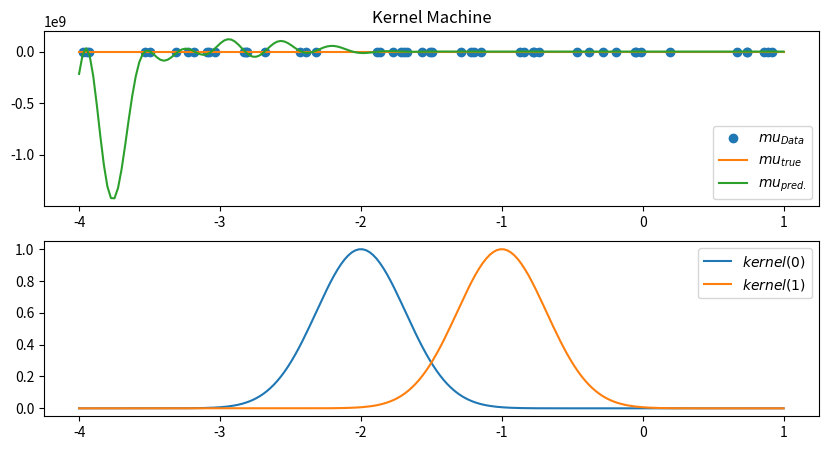

Generate this figure with matplotlib:
import numpy as np
from matplotlib import pyplot as plt

""" simple linear kernel machine """


# Specify kernel
def kernel(x, m, rho=0.1):
    return np.exp(-1/2*(x-m)**2/rho)  #SE Kernel with bandwith rho

def create_feature_vector(x, train_data):
    return np.hstack([kernel(x, m) for m in train_data])

# Draw x-coorinates uniformly distributed in [a,b]
a, b = -4, 1
nr_points = 50

def transform_to_intervall(x, low_bound=-1, upper_bound=1):
    return (upper_bound - low_bound) * x + low_bound

x = transform_to_intervall(np.random.random(nr_points),
                           low_bound=a, upper_bound=b)

x.sort()  # for plotting

# Draw y-coord. normally distributed with std rho and mean conditional_mean
rho = 1

def conditional_mean(x):
    return x**3 - x**2 - 10*x + 1

y = np.random.normal(conditional_mean(x), rho, nr_points)

# learning weights using Pseudo Inverse
X = x.reshape(-1, 1)
Y = y.reshape(-1, 1)

X = np.hstack([create_feature_vector(X, X), np.ones_like(X)])     # add biases
w = np.linalg.inv(X.T @ X) @ X.T  @ Y

# Prediction
x_true = np.linspace(a, b, 200).reshape(-1, 1)
y_true = conditional_mean(x_true)
prediction = (w[:-1].T
              @ create_feature_vector(x_true, x.reshape(-1, 1)).T + w[-1])

# Plot Solution
plt.figure(figsize=(10, 5))
plt.subplot(2, 1, 1)
plt.plot(x, y, "o", label="$mu_{Data}$")
plt.plot(x_true, y_true, "-", label="$mu_{true}$")
plt.plot(x_true, prediction.T, "-", label="$mu_{pred.}$")
plt.legend()
#plt.axis([a, b, -10, 10])
plt.title("Kernel Machine")
plt.subplot(2, 1, 2)
plt.plot(x_true, kernel(x_true, -2), "-", label="$kernel(0)$")
plt.plot(x_true, kernel(x_true, -1), "-", label="$kernel(1)$")
plt.legend()
